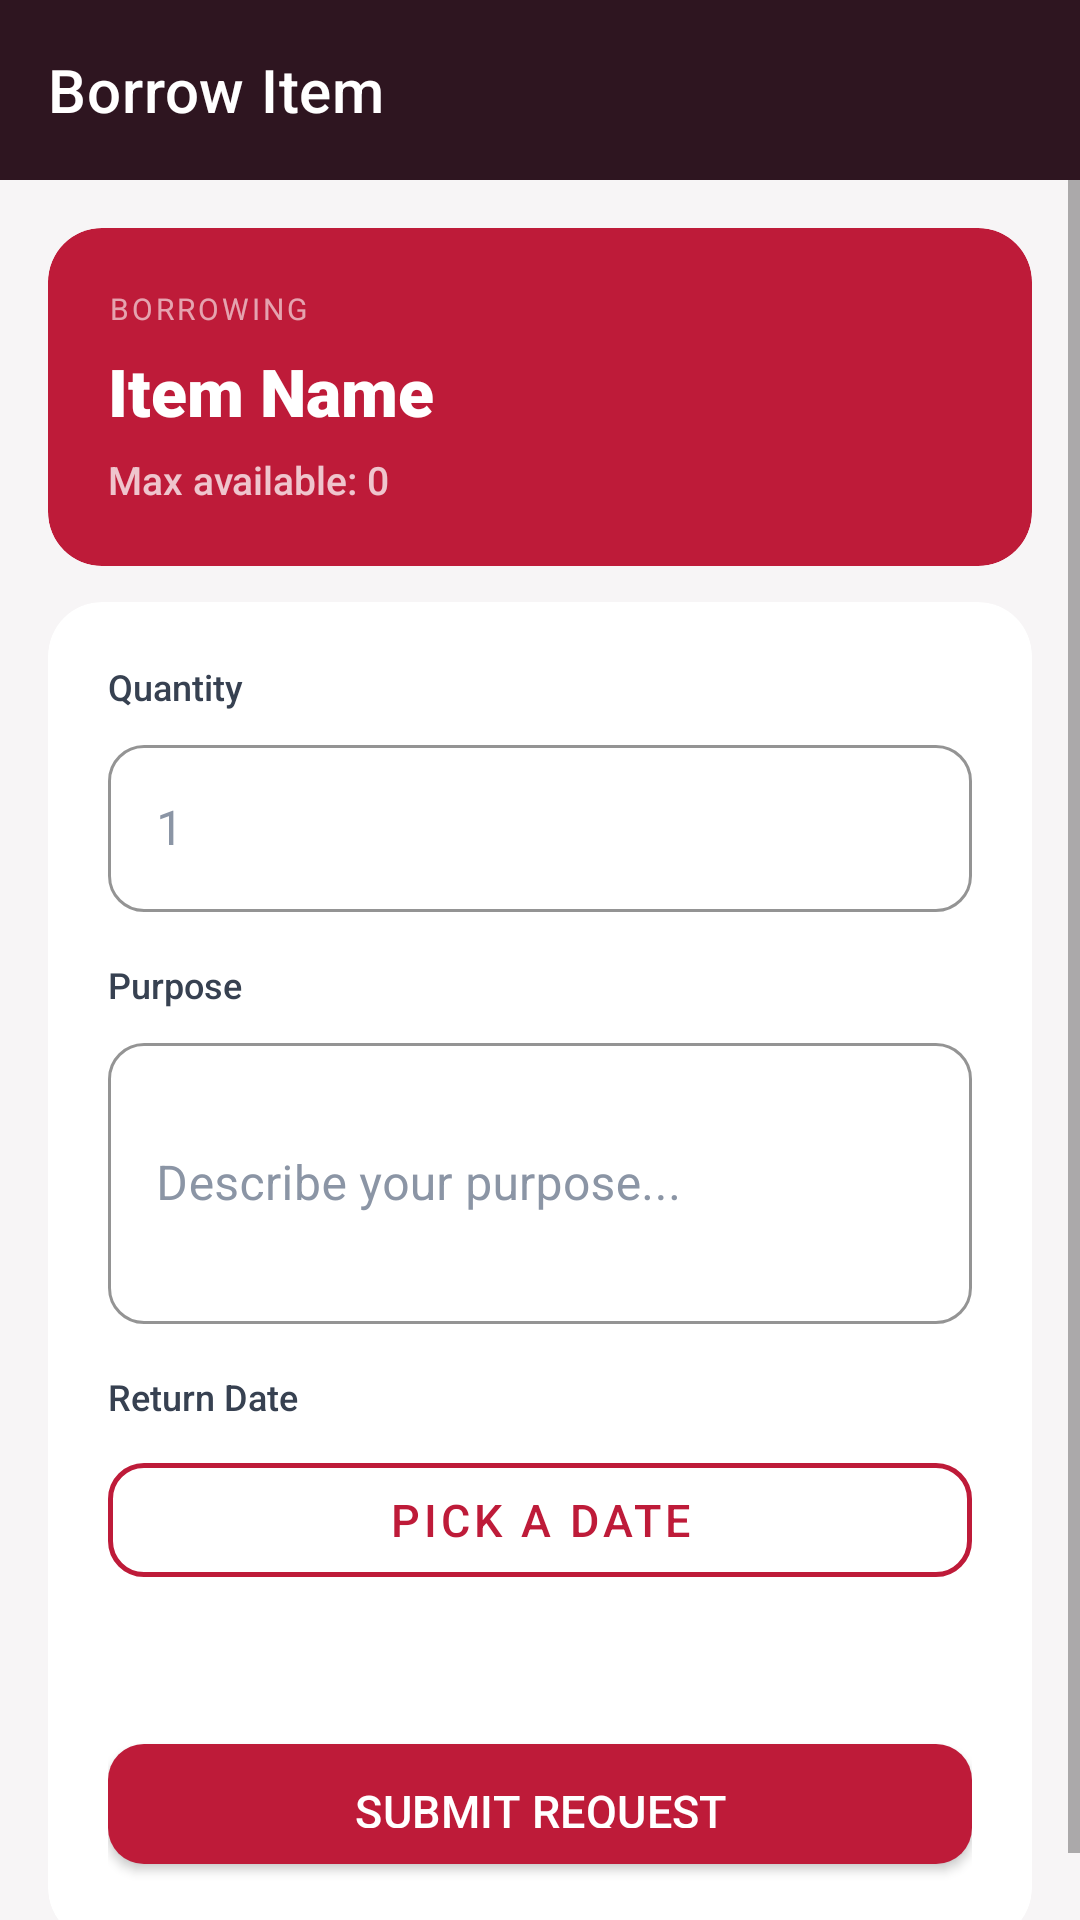

Here is an Android app screen rendered from its layout file. Give the layout XML and the strings, colors and styles it references.
<!-- AndroidManifest.xml: application theme Theme.TechLoan -->
<!-- res/layout/activity_create_reservation.xml -->
<?xml version="1.0" encoding="utf-8"?>
<LinearLayout
    xmlns:android="http://schemas.android.com/apk/res/android"
    xmlns:app="http://schemas.android.com/apk/res-auto"
    android:layout_width="match_parent"
    android:layout_height="match_parent"
    android:orientation="vertical"
    android:background="@color/background">

    <com.google.android.material.appbar.MaterialToolbar
        android:id="@+id/toolbar"
        android:layout_width="match_parent"
        android:layout_height="60dp"
        android:background="@color/header_dark"
        android:elevation="0dp"
        app:title="Borrow Item"
        app:titleTextColor="@color/white"
        app:navigationIconTint="@color/white"/>

    <ScrollView
        android:layout_width="match_parent"
        android:layout_height="match_parent">

        <LinearLayout
            android:layout_width="match_parent"
            android:layout_height="wrap_content"
            android:orientation="vertical"
            android:padding="16dp">

            
            <androidx.cardview.widget.CardView
                android:layout_width="match_parent"
                android:layout_height="wrap_content"
                android:layout_marginBottom="12dp"
                app:cardBackgroundColor="@color/primary"
                app:cardCornerRadius="18dp"
                app:cardElevation="0dp">
                <LinearLayout
                    android:layout_width="match_parent"
                    android:layout_height="wrap_content"
                    android:orientation="vertical"
                    android:padding="20dp">
                    <TextView
                        android:layout_width="wrap_content"
                        android:layout_height="wrap_content"
                        android:text="BORROWING"
                        android:textColor="@color/white"
                        android:alpha="0.6"
                        android:textSize="10sp"
                        android:fontFamily="sans-serif-bold"
                        android:letterSpacing="0.10"
                        android:layout_marginBottom="6dp"/>
                    <TextView
                        android:id="@+id/tvItemName"
                        android:layout_width="match_parent"
                        android:layout_height="wrap_content"
                        android:fontFamily="sans-serif-black"
                        android:text="Item Name"
                        android:textColor="@color/white"
                        android:textSize="22sp"/>
                    <TextView
                        android:id="@+id/tvMaxQty"
                        android:layout_width="match_parent"
                        android:layout_height="wrap_content"
                        android:layout_marginTop="6dp"
                        android:text="Max available: 0"
                        android:textColor="@color/white"
                        android:alpha="0.75"
                        android:textSize="13sp"
                        android:fontFamily="sans-serif-medium"/>
                </LinearLayout>
            </androidx.cardview.widget.CardView>

            
            <androidx.cardview.widget.CardView
                android:layout_width="match_parent"
                android:layout_height="wrap_content"
                app:cardBackgroundColor="@color/white"
                app:cardCornerRadius="18dp"
                app:cardElevation="0dp">
                <LinearLayout
                    android:layout_width="match_parent"
                    android:layout_height="wrap_content"
                    android:orientation="vertical"
                    android:padding="20dp">

                    <TextView
                        android:layout_width="match_parent"
                        android:layout_height="wrap_content"
                        android:layout_marginBottom="6dp"
                        android:fontFamily="sans-serif-medium"
                        android:text="Quantity"
                        android:textColor="@color/gray_700"
                        android:textSize="12sp"/>
                    <com.google.android.material.textfield.TextInputLayout
                        style="@style/Widget.TechLoan.TextInputLayout"
                        android:layout_width="match_parent"
                        android:layout_height="wrap_content"
                        android:layout_marginBottom="16dp">
                        <com.google.android.material.textfield.TextInputEditText
                            android:id="@+id/etQuantity"
                            android:layout_width="match_parent"
                            android:layout_height="wrap_content"
                            android:hint="1"
                            android:inputType="number"/>
                    </com.google.android.material.textfield.TextInputLayout>

                    <TextView
                        android:layout_width="match_parent"
                        android:layout_height="wrap_content"
                        android:layout_marginBottom="6dp"
                        android:fontFamily="sans-serif-medium"
                        android:text="Purpose"
                        android:textColor="@color/gray_700"
                        android:textSize="12sp"/>
                    <com.google.android.material.textfield.TextInputLayout
                        style="@style/Widget.TechLoan.TextInputLayout"
                        android:layout_width="match_parent"
                        android:layout_height="wrap_content"
                        android:layout_marginBottom="16dp">
                        <com.google.android.material.textfield.TextInputEditText
                            android:id="@+id/etPurpose"
                            android:layout_width="match_parent"
                            android:layout_height="wrap_content"
                            android:hint="Describe your purpose..."
                            android:inputType="textMultiLine"
                            android:lines="3"/>
                    </com.google.android.material.textfield.TextInputLayout>

                    <TextView
                        android:layout_width="match_parent"
                        android:layout_height="wrap_content"
                        android:layout_marginBottom="8dp"
                        android:fontFamily="sans-serif-medium"
                        android:text="Return Date"
                        android:textColor="@color/gray_700"
                        android:textSize="12sp"/>

                    <com.google.android.material.button.MaterialButton
                        android:id="@+id/btnPickDate"
                        style="@style/Widget.TechLoan.OutlineButton"
                        android:layout_width="match_parent"
                        android:layout_height="50dp"
                        android:layout_marginBottom="6dp"
                        android:text="Pick a Date"/>

                    <TextView
                        android:id="@+id/tvSelectedDate"
                        android:layout_width="match_parent"
                        android:layout_height="wrap_content"
                        android:layout_marginBottom="20dp"
                        android:fontFamily="sans-serif-medium"
                        android:text=""
                        android:textColor="@color/primary"
                        android:textSize="13sp"/>

                    <ProgressBar
                        android:id="@+id/progressBar"
                        android:layout_width="wrap_content"
                        android:layout_height="wrap_content"
                        android:layout_gravity="center"
                        android:layout_marginBottom="8dp"
                        android:indeterminateTint="@color/primary"
                        android:visibility="gone"/>

                    <com.google.android.material.button.MaterialButton
                        android:id="@+id/btnSubmit"
                        style="@style/Widget.TechLoan.Button"
                        android:layout_width="match_parent"
                        android:layout_height="52dp"
                        android:text="Submit Request"
                        android:textSize="15sp"/>

                </LinearLayout>
            </androidx.cardview.widget.CardView>

        </LinearLayout>
    </ScrollView>

</LinearLayout>
<!-- resources referenced by this layout -->
<resources>
  <color name="background">#F7F5F6</color>
  <color name="gray_700">#374151</color>
  <color name="header_dark">#2E1520</color>
  <color name="primary">#BE1B39</color>
  <color name="white">#FFFFFFFF</color>
  <style name="Widget.TechLoan.Button" parent="Widget.MaterialComponents.Button">
          <item name="backgroundTint">@color/primary</item>
          <item name="android:textColor">@color/white</item>
          <item name="android:textSize">15sp</item>
          <item name="android:fontFamily">sans-serif-medium</item>
          <item name="cornerRadius">12dp</item>
          <item name="android:paddingTop">12dp</item>
          <item name="android:paddingBottom">12dp</item>
          <item name="elevation">0dp</item>
          <item name="android:letterSpacing">0.01</item>
      </style>
  <style name="Widget.TechLoan.OutlineButton" parent="Widget.MaterialComponents.Button.OutlinedButton">
          <item name="strokeColor">@color/primary</item>
          <item name="strokeWidth">1.5dp</item>
          <item name="android:textColor">@color/primary</item>
          <item name="android:textSize">15sp</item>
          <item name="android:fontFamily">sans-serif-medium</item>
          <item name="cornerRadius">12dp</item>
      </style>
  <style name="Widget.TechLoan.TextInputLayout" parent="Widget.MaterialComponents.TextInputLayout.OutlinedBox">
          <item name="boxStrokeColor">@color/gray_300</item>
          <item name="boxStrokeWidthFocused">2dp</item>
          <item name="boxStrokeWidth">1dp</item>
          <item name="hintTextColor">@color/gray_450</item>
          <item name="android:textColorHint">@color/gray_450</item>
          <item name="boxCornerRadiusTopStart">12dp</item>
          <item name="boxCornerRadiusTopEnd">12dp</item>
          <item name="boxCornerRadiusBottomStart">12dp</item>
          <item name="boxCornerRadiusBottomEnd">12dp</item>
          <item name="boxBackgroundColor">@color/white</item>
      </style>
  <style name="Theme.TechLoan" parent="Theme.MaterialComponents.DayNight.NoActionBar">
          <item name="colorPrimary">@color/primary</item>
          <item name="colorPrimaryVariant">@color/primary_dark</item>
          <item name="colorOnPrimary">@color/white</item>
          <item name="colorSecondary">@color/gold</item>
          <item name="colorOnSecondary">@color/gray_900</item>
          <item name="android:windowBackground">@color/background</item>
      </style>
  <color name="gray_300">#D1D5DB</color>
  <color name="gray_450">#8B95A5</color>
  <color name="primary_dark">#8C1228</color>
  <color name="gold">#F4C430</color>
  <color name="gray_900">#111827</color>
</resources>
